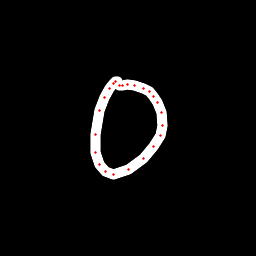

Values plotted in this chart, from the file beside it:
x, y, hover, eod
117.6, 81.93, 0.0, 0.0
115.4, 81.93, 0.0, 0.0
113.3, 83.14, 0.0, 0.0
109.1, 88.33, 0.0, 0.0
104.8, 97.56, 0.0, 0.0
99.79, 110.8, 0.0, 0.0
95.61, 134.3, 0.0, 0.0
95.41, 152.6, 0.0, 0.0
99.18, 164.6, 0.0, 0.0
105.3, 171.8, 0.0, 0.0
113.7, 174.4, 0.0, 0.0
128.4, 169.9, 0.0, 0.0
143.1, 158.2, 0.0, 0.0
153.9, 146.9, 0.0, 0.0
160.1, 135.2, 0.0, 0.0
162.2, 125.6, 0.0, 0.0
161.1, 112, 0.0, 0.0
157.6, 102.4, 0.0, 0.0
153.8, 96.16, 0.0, 0.0
149.5, 91.99, 0.0, 0.0
143.5, 88.72, 0.0, 0.0
134.7, 85.61, 0.0, 0.0
127.3, 84.95, 0.0, 0.0
122.6, 85.02, 0.0, 0.0
119.2, 85.8, 0.0, 1.0
